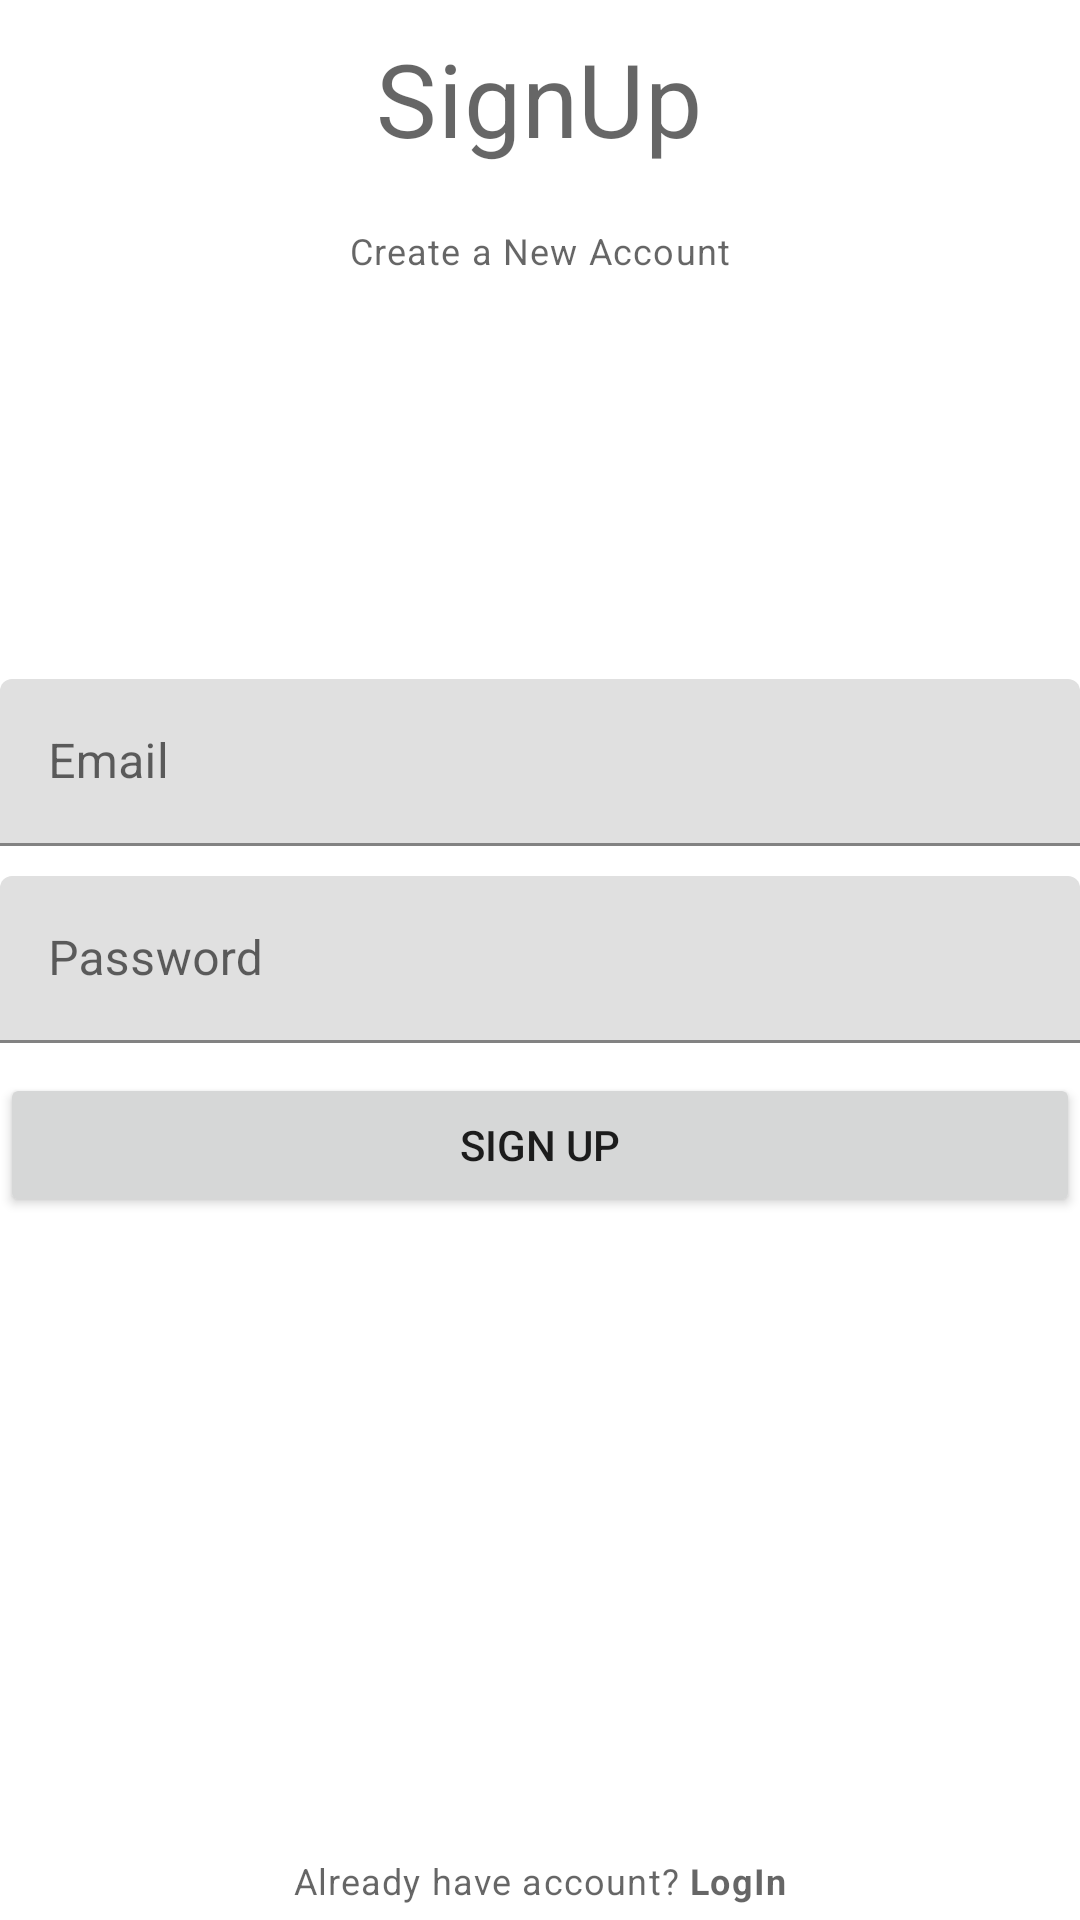

Reconstruct the res/layout file that produces this screen, plus the resources it refers to.
<!-- AndroidManifest.xml: application theme Theme.PhilomathyApp -->
<!-- res/layout/activity_sign_up.xml -->
<?xml version="1.0" encoding="utf-8"?>
<RelativeLayout xmlns:android="http://schemas.android.com/apk/res/android"
    xmlns:app="http://schemas.android.com/apk/res-auto"
    xmlns:tools="http://schemas.android.com/tools"
    android:layout_width="match_parent"
    android:layout_height="match_parent"
    tools:context=".SignUpActivity">

    <TextView
        android:id="@+id/titleLabelTv"
        style="@style/TextAppearance.MaterialComponents.Headline4"
        android:layout_width="wrap_content"
        android:layout_height="wrap_content"
        android:layout_centerHorizontal="true"
        android:layout_marginTop="10dp"
        android:layout_marginBottom="10dp"
        android:text="SignUp" />

    <TextView
        style="@style/TextAppearance.MaterialComponents.Caption"
        android:layout_width="wrap_content"
        android:layout_height="wrap_content"
        android:layout_below="@+id/titleLabelTv"
        android:layout_centerHorizontal="true"
        android:layout_marginTop="10dp"
        android:layout_marginBottom="10dp"
        android:text="Create a New Account" />

    
    <com.google.android.material.textfield.TextInputLayout
        android:id="@+id/emailTil"
        android:layout_above="@+id/passwordTil"
        android:layout_marginBottom="10dp"
        android:layout_marginTop="10dp"
        android:layout_width="match_parent"
        android:layout_height="wrap_content">

        <com.google.android.material.textfield.TextInputEditText
            android:id="@+id/emailEt"
            android:layout_width="match_parent"
            android:layout_height="wrap_content"
            android:hint="Email"
            android:inputType="textEmailAddress" />

    </com.google.android.material.textfield.TextInputLayout>

    
    <com.google.android.material.textfield.TextInputLayout
        android:id="@+id/passwordTil"
        android:layout_width="match_parent"
        android:layout_height="wrap_content"
        android:layout_centerInParent="true">

        <com.google.android.material.textfield.TextInputEditText
            android:id="@+id/passwordEt"
            android:layout_width="match_parent"
            android:layout_height="wrap_content"
            android:hint="Password"
            android:inputType="textPassword" />

    </com.google.android.material.textfield.TextInputLayout>

    
    <Button
        android:id="@+id/signUpBtn"
        android:layout_width="match_parent"
        android:layout_height="wrap_content"
        android:layout_below="@+id/passwordTil"
        android:layout_marginTop="10dp"
        android:text="Sign Up" />

    
    <TextView
        android:id="@+id/AlreadyHavingAccountTv"
        style="@style/TextAppearance.MaterialComponents.Caption"
        android:layout_width="wrap_content"
        android:layout_height="wrap_content"
        android:layout_alignParentBottom="true"
        android:layout_centerHorizontal="true"
        android:padding="5dp"
        android:text="@string/already_have_account_login" />




























































































































</RelativeLayout>
<!-- resources referenced by this layout -->
<resources>
  <string name="already_have_account_login">Already have account? <b>LogIn</b></string>
  <style name="Theme.PhilomathyApp" parent="Theme.MaterialComponents.DayNight.NoActionBar">
          
          <item name="colorPrimary">@color/purple_500</item>
          <item name="colorPrimaryVariant">@color/purple_700</item>
          <item name="colorOnPrimary">@color/white</item>
          
          <item name="colorSecondary">@color/teal_200</item>
          <item name="colorSecondaryVariant">@color/teal_700</item>
          <item name="colorOnSecondary">@color/black</item>
          
          <item name="android:statusBarColor" tools:targetApi="l">?attr/colorPrimaryVariant</item>
          
      </style>
  <!-- not gathered from this repository: default colours our renderer supplied (Android Studio template values) -->
  <color name="purple_500">#FF6200EE</color>
  <color name="purple_700">#FF3700B3</color>
  <color name="teal_200">#FF03DAC5</color>
  <color name="teal_700">#FF018786</color>
  <color name="black">#FF000000</color>
  <color name="white">#FFFFFFFF</color>
</resources>
